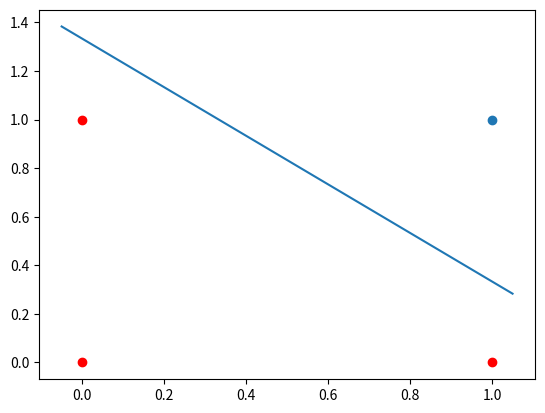

Source code (Python):
# -*- coding: utf-8 -*-
"""
Spyder Editor

This is a temporary script file.
"""
import matplotlib.pyplot as plt
import numpy as np
x1=[0,0,1,1]
x2=[0,1,0,1]
y=[0,0,0,1]
lr=0.2
theta=0.5
weights=[0.5,0.5,0.5]
i=0
count=0
while(count<4):
    yc=weights[0]+(weights[1]*x1[i%4])+(weights[2]*x2[i%4])
    if (yc>theta):
        yc=1
    else:
        yc=0
    if(yc != y[i%4]):
        count=0
        if(yc > y[i%4]):
            weights[0]=weights[0]-lr*1
            weights[1]=weights[1]-lr*x1[i%4]
            weights[2]=weights[2]-lr*x2[i%4]
        else:
            weights[0]=weights[0]+lr*1
            weights[1]=weights[1]+lr*x1[i%4]
            weights[2]=weights[2]+lr*x2[i%4]
        print("Epoch ",i," :",weights)
    else:
        count+=1
    i+=1
a=[]
b=[]
c=[]
d=[]  
print(weights)
for i in range(0,4):
    if(y[i]==0):
        a.append(x1[i])
        b.append(x2[i])
    else:
        c.append(x1[i])
        d.append(x2[i])
ypl=[]        
plt.scatter(a,b,color='r')
plt.scatter(c,d)



xintr=(theta-weights[0])/weights[1]
yintr=(theta-weights[0])/weights[2]

slope=-yintr/xintr
xx=plt.xlim()
yeq = []
for x in xx:
    yeq.append(yintr+slope*x)
plt.plot(xx,yeq)
plt.show()

    

